pico-8 play session: no input (idle), after a click and taps of 🅾, ❎, 🅾+❎, 🅾 in the second before t = 0

[t = 1 s] idle ~1s (no d-pad/buttons)
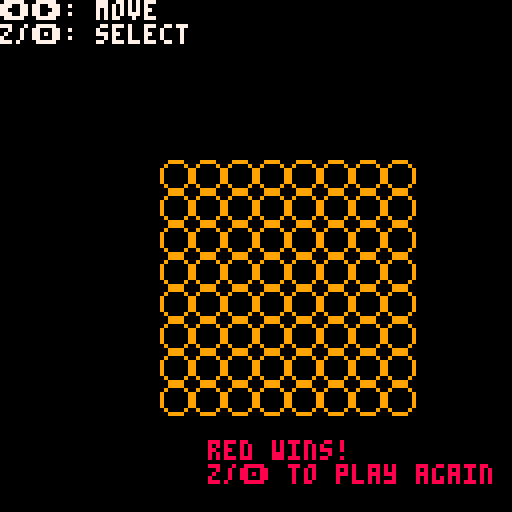

pico-8 cartridge
version 38
__lua__
-- connect 4 game --

-- the code runs as follows

-- _init()
-- initializes a global variable
-- for the board

-- _update()
-- 1. endgame check 
-- 2. player turn 'x'
-- 2.1 input check for column
--     selection
-- 2.2 input check to confirm
--     a move
-- 3. ai turn 'o' (random move)

-- _draw() 
-- draw board and
-- some other useful text


function _init()
 board=
 {
  -- game board composed of 
  -- two elements
  -- board.currentturn (x or o)
  -- board.tiles (8x8 array)
  currentturn="x",
  tiles={
   {".",".",".",".",".",".",".","."},
   {".",".",".",".",".",".",".","."},
   {".",".",".",".",".",".",".","."},
   {".",".",".",".",".",".",".","."},
   {".",".",".",".",".",".",".","."},
   {".",".",".",".",".",".",".","."},
   {".",".",".",".",".",".",".","."},
   {".",".",".",".",".",".",".","."}
  }
 }

 -- column index inbetween 1-8
 -- column currently selected
 -- by the player
 selectedcolumn=1

end


-- update loop which is called
-- at every frame (1/30 s)
function _update()

	-- endgame check 
	-- check if game is over
 if terminal(board) then
  -- if button is pressed, 
  -- start new game
  if btnp(🅾️) then
   _init()
  end
  return
 end

 -- player turn
	if board.currentturn=="x" then
	
		-- column selection
	 if btnp(⬅️) then
	  selectedcolumn-=1
	 end
	
	 if btnp(➡️) then
	  selectedcolumn+=1
	 end
	
	 if selectedcolumn<1 then
	  selectedcolumn=8
	 end
	
	 if selectedcolumn>8 then
	  selectedcolumn=1
	 end
	 
	 -- play in the chosen column
	 -- if it is not full and 
	 -- change the player to 'o'
  if btnp(🅾️) then
   if iscolumnfull(board,selectedcolumn) == false then
    modifyboard(board,selectedcolumn)
    changeturn(board)
   end
  end
 end
 
 -- ai turn (it plays randomly)
 if board.currentturn=="o" then
  rndcolumn = rnd(allpossiblemoves(board))
  modifyboard(board,rndcolumn)
  changeturn(board)
 end

end

-- draw loop which is called
-- at every frame (1/30 s)
function _draw()
 cls()

 -- instructions
 print("⬅️➡️: move",0,0,7)
 print("z/🅾️: select",0,6,7)

 -- draw board starting at
 -- point (32,32)
 -- each sprite we use is 8x8
 for i=1,8 do
  for j=1,8 do
   local x=32+j*8
   local y=32+i*8

   if board.tiles[i][j]=="x" then
    spr(3,x,y)
   elseif board.tiles[i][j]=="o" then
    spr(4,x,y)
   else
    spr(2,x,y)
   end
  end
 end



 -- print hand above columns
 printhand()


	-- if the game is over,
	-- print some info
 if terminal(board) then
  if winner(board)=="x" then
   print("blue wins!",52,110,12)
  else
   print("red wins!",52,110,8)
  end

  print("z/🅾️ to play again",52,116)
 end


end


-- print hand above columns
function printhand()
 -- todo: utiliser la fonction
 -- spr(num sprite, x, y)
 -- qui permet d'afficher une 
 -- sprite aux coordonnees (x,y) 
 -- et aussi la variable 
 -- selectedcolumn pour afficher 
 -- une main (sprite num. 1) 
 -- au-dessus de la colonne 
 -- choisie.
 -- Le tableau de jeu commence
 -- aux coordonnees (32,32) et
 -- chaque colonne fait 8 pixels 
 -- de largeur.
 -- Le (0,0) se trouve en haut
 -- à gauche de l'ecran.
end

-- this function changes the
-- board 'currentturn' from
-- 'x' to 'o' and conversely
function changeturn(board)
 if board.currentturn=="x" then
  board.currentturn="o"
 else
  board.currentturn="x"
 end
end



-- returns true if the column, 
-- whose index is 1 <= col <= 8, 
-- is full
function iscolumnfull(board,col)
 -- todo: loop!
 -- il faut verifier si la col
 -- est pleine, et dire vrai,
 -- sinon faux
 return true
end


-- returns column indices where 
-- it is still possible to play
function allpossiblemoves(board)
 local moves={}
 for i=1,8 do
  if iscolumnfull(board,i) == false then
   add(moves,i)
  end
 end
 return moves
end

-- this function modifies the
-- board when a player plays
-- in the column with index 'col'
function modifyboard(board,col)
 for i=8,1,-1 do
  if board.tiles[i][col] == "." then
   board.tiles[i][col] = board.currentturn
   return
  end
 end
end

function winner(board)
 local tiles=board.tiles

 for i=1,8 do
  for j=1,8 do
   if tiles[i][j]!="." then

    -- horizontal
    if j<6
    and tiles[i][j]==tiles[i][j+1]
    and tiles[i][j]==tiles[i][j+2]
    and tiles[i][j]==tiles[i][j+3] then
     return tiles[i][j]
    end

    -- vertical
    if i<6
    and tiles[i][j]==tiles[i+1][j]
    and tiles[i][j]==tiles[i+2][j]
    and tiles[i][j]==tiles[i+3][j] then
     return tiles[i][j]
    end

    -- diagonal \
    if j<6 and i<6
    and tiles[i][j]==tiles[i+1][j+1]
    and tiles[i][j]==tiles[i+2][j+2]
    and tiles[i][j]==tiles[i+3][j+3] then
     return tiles[i][j]
    end

    -- diagonal /
    -- todo: if!
    -- sur la base du code pour
    -- la verification de ligne
    -- horizontale, verticale
    -- et diagonale de la
    -- forme /, faire \
   end
  end
 end
 return nil 
end


-- returns true if game is over
function terminal(board)
	
 if winner(board) then
  return true
 end

 if count(allpossiblemoves(board))==0 then
  return true
 end

 return false
end
__gfx__
00000000000000000099990000999900009999000000000000000000000000000000000000000000000000000000000000000000000000000000000000000000
00000000000ddd000900009009cccc90098888900000000000000000000000000000000000000000000000000000000000000000000000000000000000000000
0070070000d776d0900000099cccccc9988888890000000000000000000000000000000000000000000000000000000000000000000000000000000000000000
000770000d7777d0900000099cccccc9988888890000000000000000000000000000000000000000000000000000000000000000000000000000000000000000
00077000000777d0900000099cccccc9988888890000000000000000000000000000000000000000000000000000000000000000000000000000000000000000
007007000007dd00900000099cccccc9988888890000000000000000000000000000000000000000000000000000000000000000000000000000000000000000
000000000007d0000900009009cccc90098888900000000000000000000000000000000000000000000000000000000000000000000000000000000000000000
00000000000d00000099990000999900009999000000000000000000000000000000000000000000000000000000000000000000000000000000000000000000
